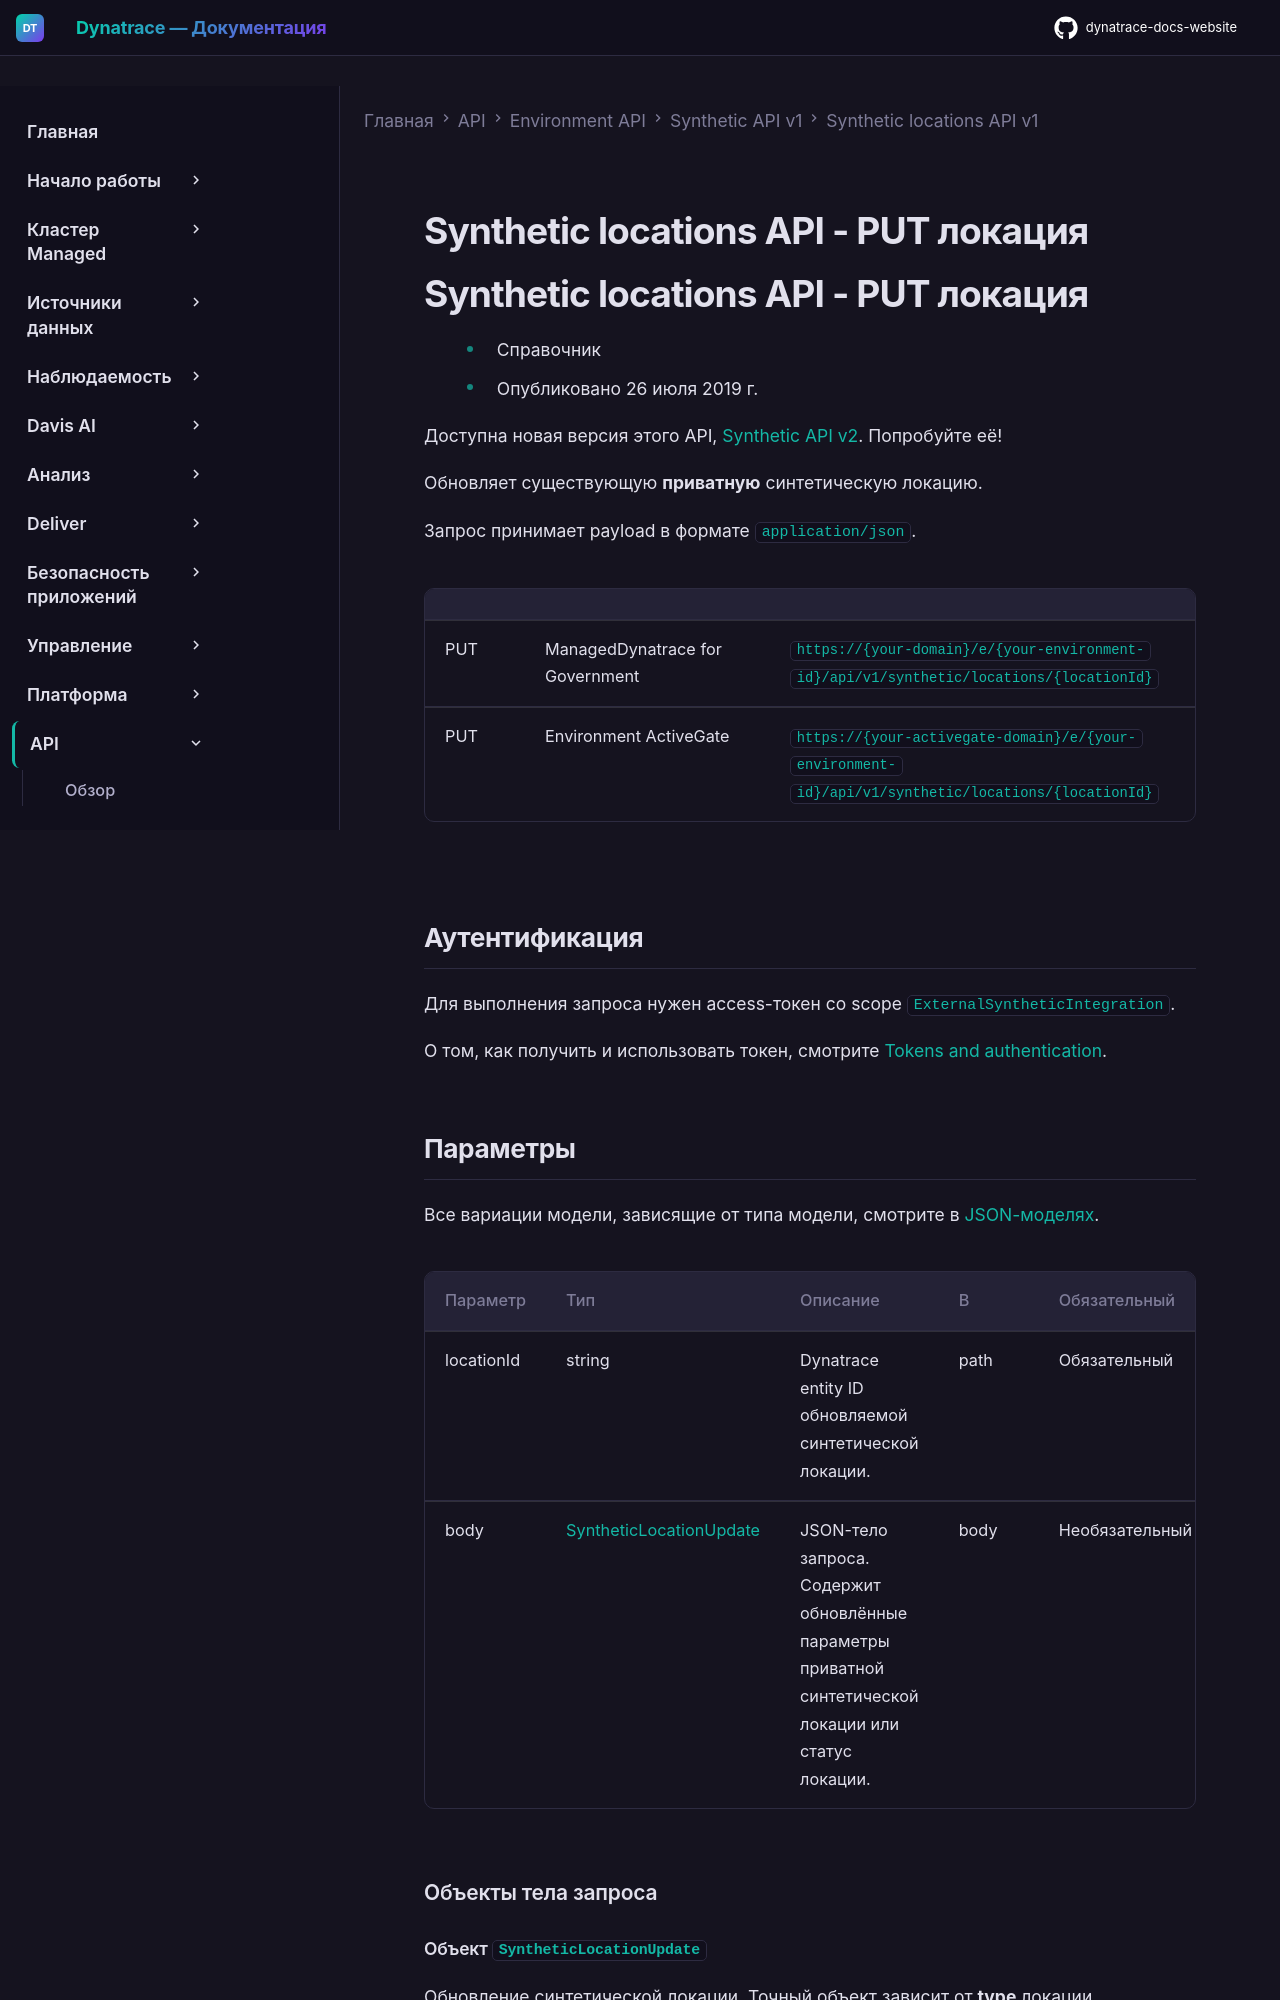

repository: Yerkebulan-Ardabayev/dynatrace-docs-website · page: managed-ru/dynatrace-api/environment-api/synthetic/synthetic-locations/put-a-location/index.html · generator: mkdocs

---
title: Synthetic locations API - PUT локация
source: https://docs.dynatrace.com/managed/dynatrace-api/environment-api/synthetic/synthetic-locations/put-a-location
scraped: 2026-05-12T11:56:58.090740
---

# Synthetic locations API - PUT локация

# Synthetic locations API - PUT локация

* Справочник
* Опубликовано 26 июля 2019 г.

Доступна новая версия этого API, [Synthetic API v2](/managed/dynatrace-api/environment-api/synthetic-v2 "Узнайте, что предлагает Dynatrace Synthetic v2 API."). Попробуйте её!

Обновляет существующую **приватную** синтетическую локацию.

Запрос принимает payload в формате `application/json`.

|  |  |  |
| --- | --- | --- |
| PUT | ManagedDynatrace for Government | `https://{your-domain}/e/{your-environment-id}/api/v1/synthetic/locations/{locationId}` |
| PUT | Environment ActiveGate | `https://{your-activegate-domain}/e/{your-environment-id}/api/v1/synthetic/locations/{locationId}` |
